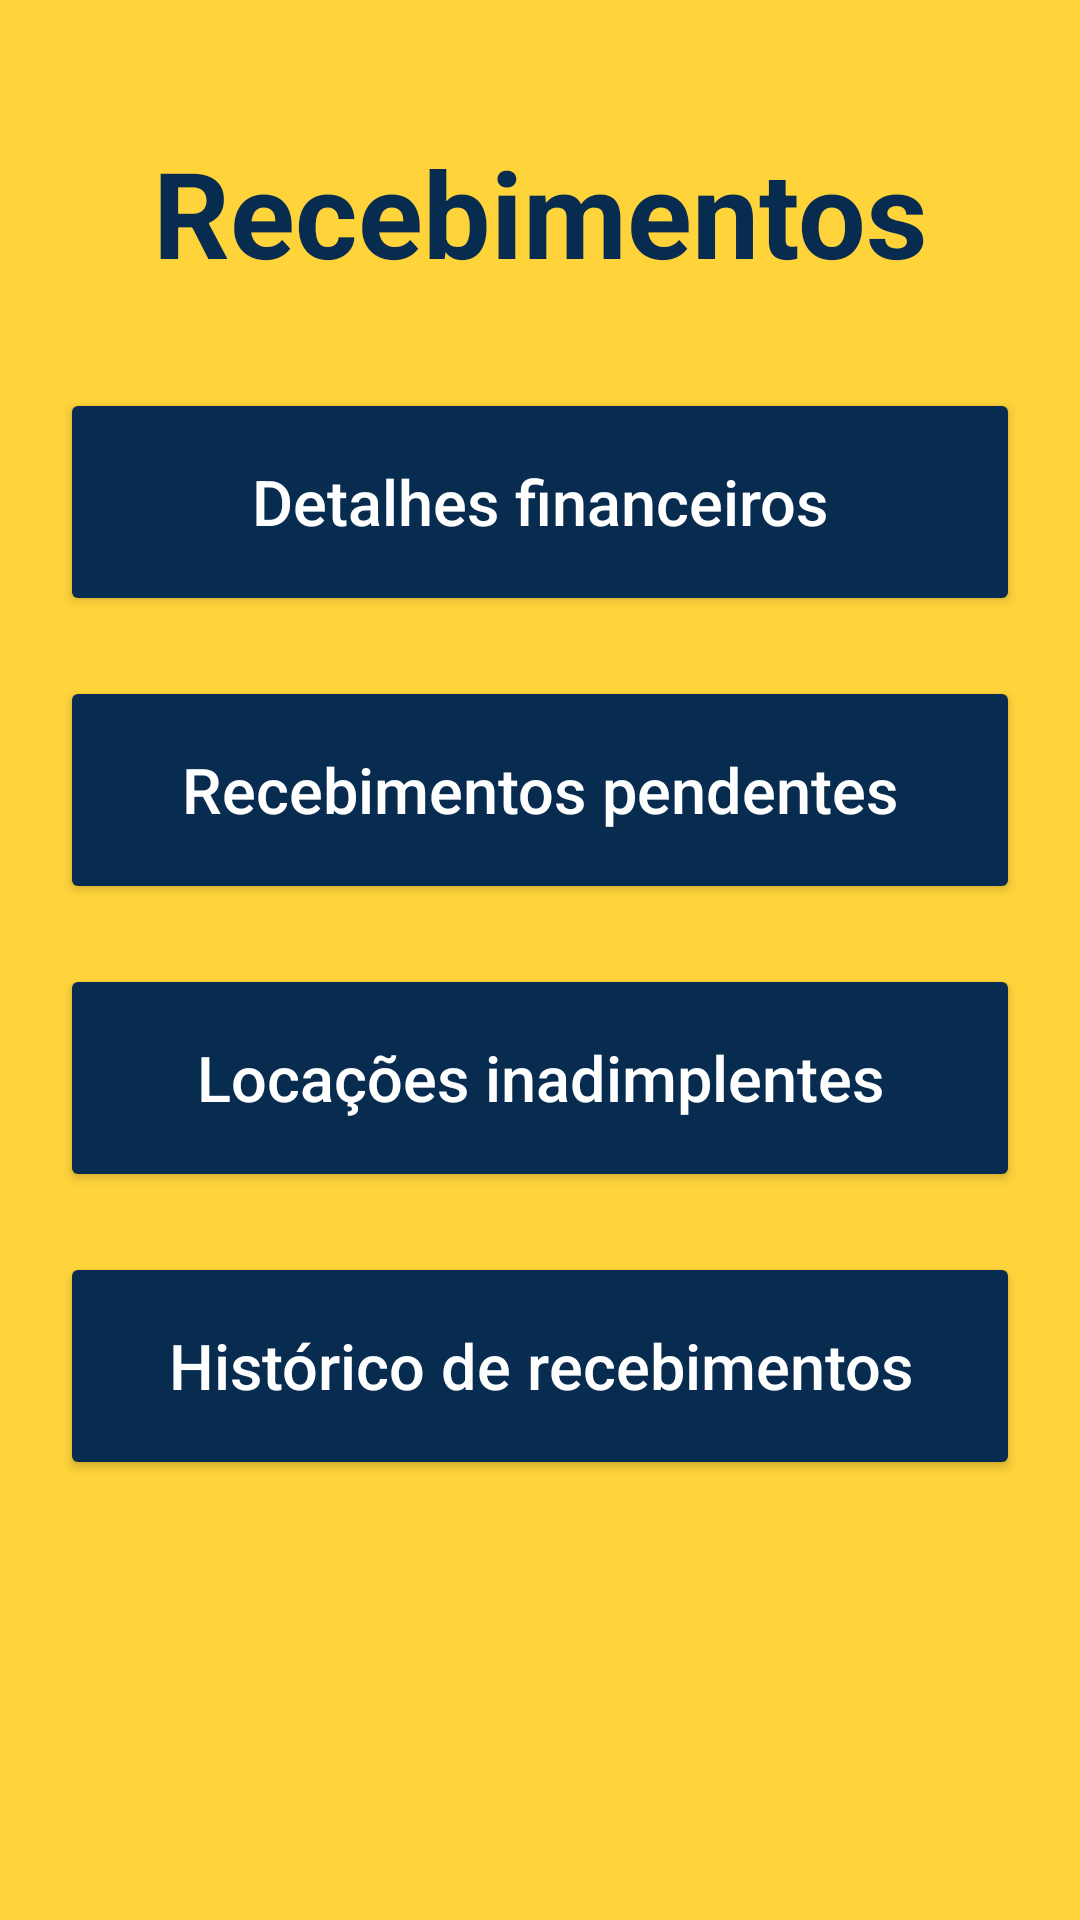

Reconstruct the res/layout file that produces this screen, plus the resources it refers to.
<!-- AndroidManifest.xml: application theme Theme.LRCacambas -->
<!-- res/layout/activity_recebimentos.xml -->
<?xml version="1.0" encoding="utf-8"?>
<ScrollView
    xmlns:android="http://schemas.android.com/apk/res/android"
    android:id="@+id/main"
    android:layout_width="match_parent"
    android:layout_height="match_parent"
    android:background="@color/amarelo_principal"
    android:fillViewport="true">

    <LinearLayout
        android:layout_width="match_parent"
        android:layout_height="match_parent"
        android:orientation="vertical"
        android:gravity="center_horizontal"
        android:padding="20dp">

        <TextView
            android:layout_width="match_parent"
            android:layout_height="wrap_content"
            android:layout_marginTop="24dp"
            android:layout_marginBottom="32dp"
            android:text="Recebimentos"
            android:textAlignment="center"
            android:textColor="@color/azul_marinho"
            android:textSize="40sp"
            android:textStyle="bold" />

        <Button
            android:id="@+id/btnDetalhesFinanceiros"
            android:layout_width="match_parent"
            android:layout_height="76dp"
            android:layout_marginBottom="20dp"
            android:backgroundTint="@color/azul_marinho"
            android:text="Detalhes financeiros"
            android:textColor="@color/branco"
            android:textSize="21sp"
            android:textAllCaps="false" />

        <Button
            android:id="@+id/btnRegistrarRecebimento"
            android:layout_width="match_parent"
            android:layout_height="76dp"
            android:layout_marginBottom="20dp"
            android:backgroundTint="@color/azul_marinho"
            android:text="Recebimentos pendentes"
            android:textColor="@color/branco"
            android:textSize="21sp"
            android:textAllCaps="false" />

        <Button
            android:id="@+id/btnLocacoesInadimplentes"
            android:layout_width="match_parent"
            android:layout_height="76dp"
            android:layout_marginBottom="20dp"
            android:backgroundTint="@color/azul_marinho"
            android:text="Locações inadimplentes"
            android:textColor="@color/branco"
            android:textSize="21sp"
            android:textAllCaps="false" />

        <Button
            android:id="@+id/btnHistoricoRecebimentos"
            android:layout_width="match_parent"
            android:layout_height="76dp"
            android:backgroundTint="@color/azul_marinho"
            android:text="Histórico de recebimentos"
            android:textColor="@color/branco"
            android:textSize="21sp"
            android:textAllCaps="false" />

    </LinearLayout>

</ScrollView>
<!-- resources referenced by this layout -->
<resources>
  <color name="amarelo_principal">#FFD43B</color>
  <color name="azul_marinho">#082B50</color>
  <color name="branco">#FFFFFF</color>
  <style name="Theme.LRCacambas" parent="Base.Theme.LRCacambas" />
  <style name="Base.Theme.LRCacambas" parent="Theme.Material3.DayNight.NoActionBar">
          
          
      </style>
</resources>
